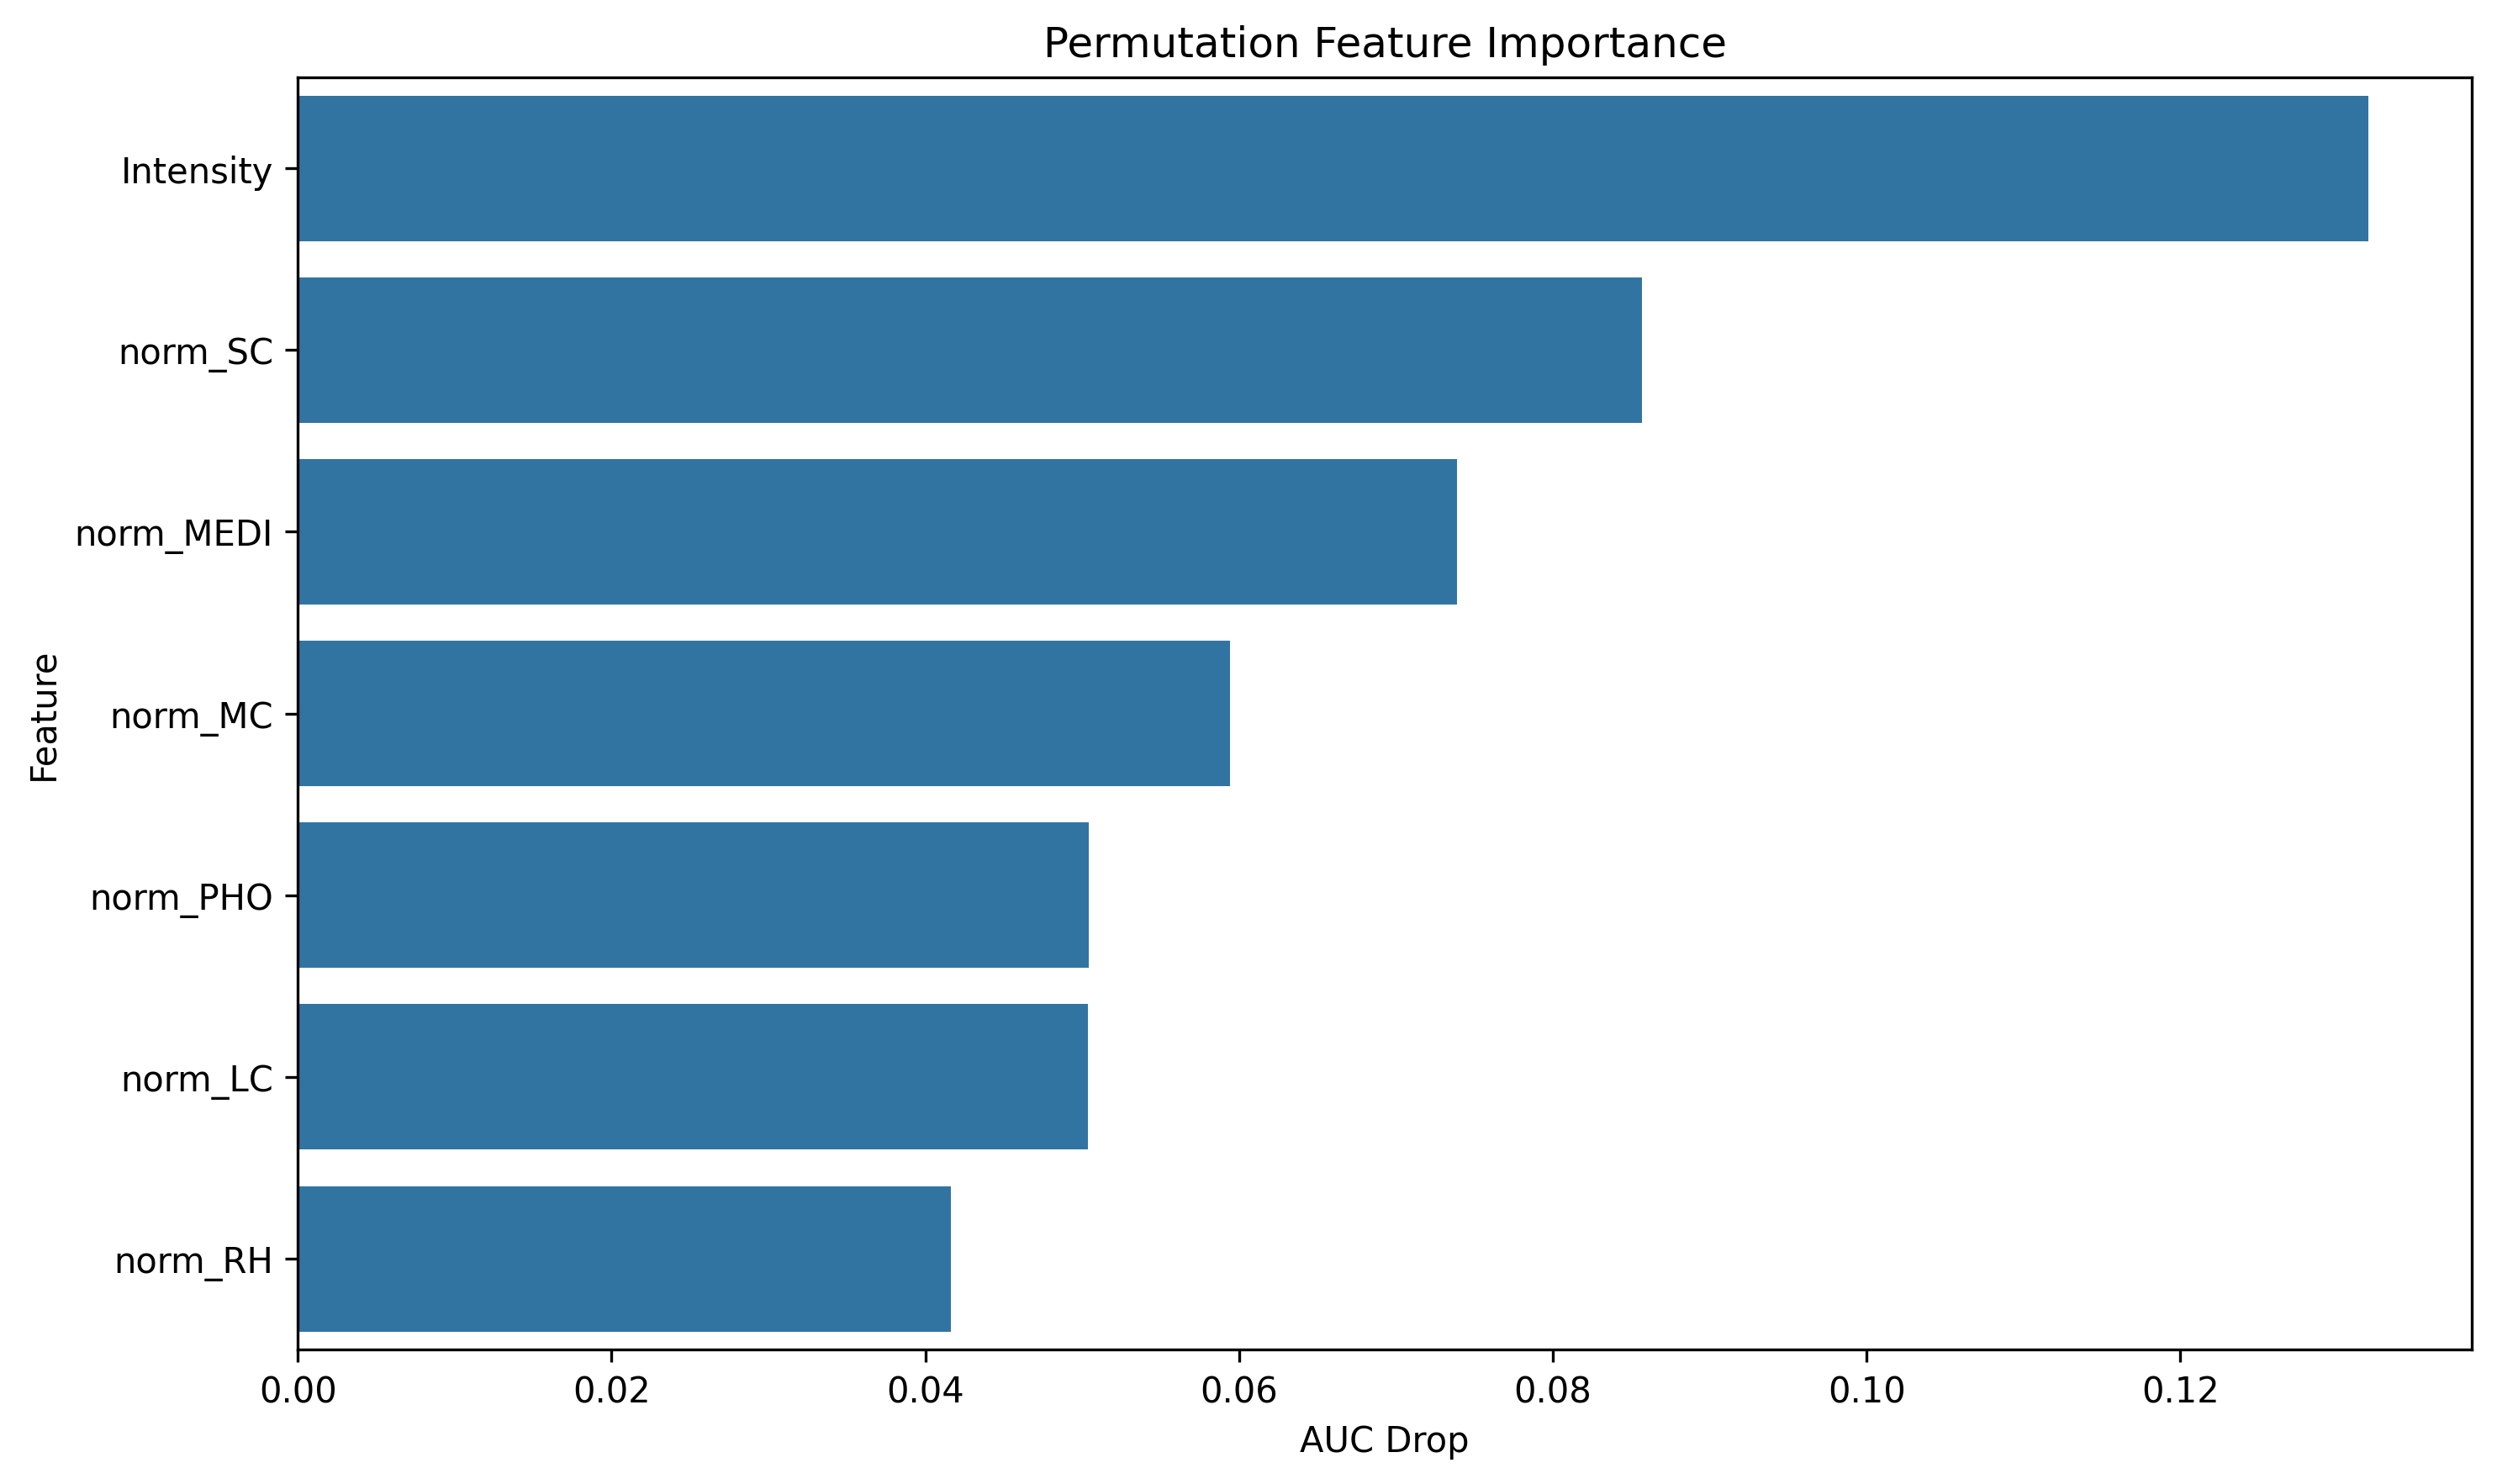

Source data for this figure (header and first rows):
feature, importance
Intensity, 0.132
norm_SC, 0.08571
norm_MEDI, 0.07391
norm_MC, 0.05944
norm_PHO, 0.0504
norm_LC, 0.05034
norm_RH, 0.04162
